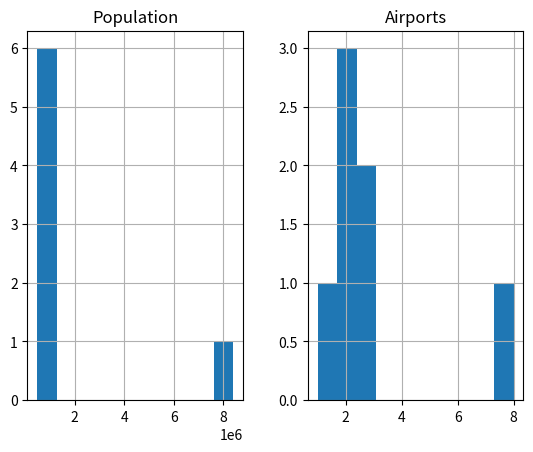

This chart was generated by the following Python code:
import pandas as pd
import matplotlib.pyplot as plt

city_names = [
    "Jakarta",
    "Bandung",
    "Makassar",
    "Surabaya",
    "Medan",
    "Yogyakarta",
    "Malang",
]
population = [498044, 964254, 491918, 8398748, 653115, 883305, 744955]
num_airports = [2, 2, 8, 3, 1, 3, 2]

df = pd.DataFrame(
    {
        "City Name": city_names,
        "Population": population,
        "Airports": num_airports,
    }
)

print(df.describe(include="all"))

df.hist()
# plt.show()
print(df[["Population", "Airports"]].corr())